Run: headless pygame with SDL's dummy video driver; simulated clock (each Clock.tick advances the game by its frame time, no real sleeping); random seed 0; keys injected as events and as key.get_pressed() state; mouse plan: one left click at the window centre at the start of phase 2, then a move to the lower-right quarter at the start of phase 3.
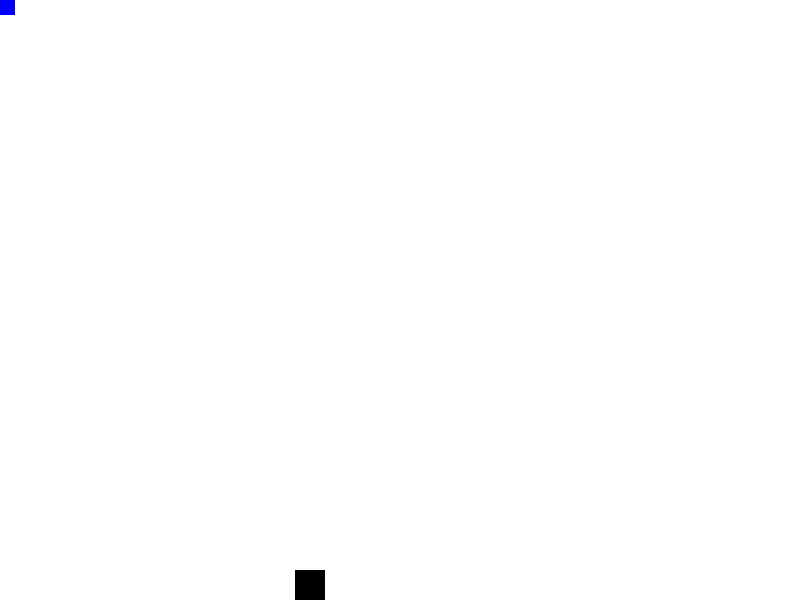
Frame 1 of 4 · flips 1–60 · no input
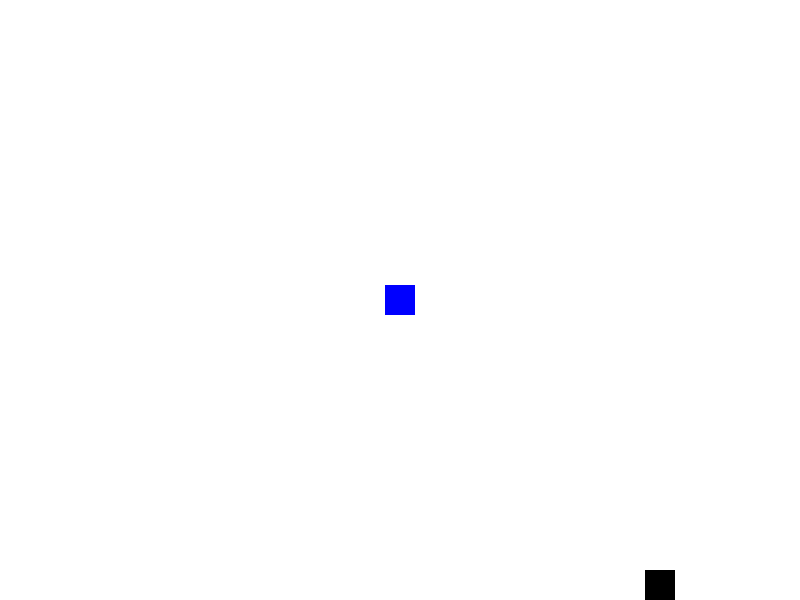
Frame 2 of 4 · flips 61–180 · clicked the window centre · tapped SPACE, RETURN · held RIGHT (→), D
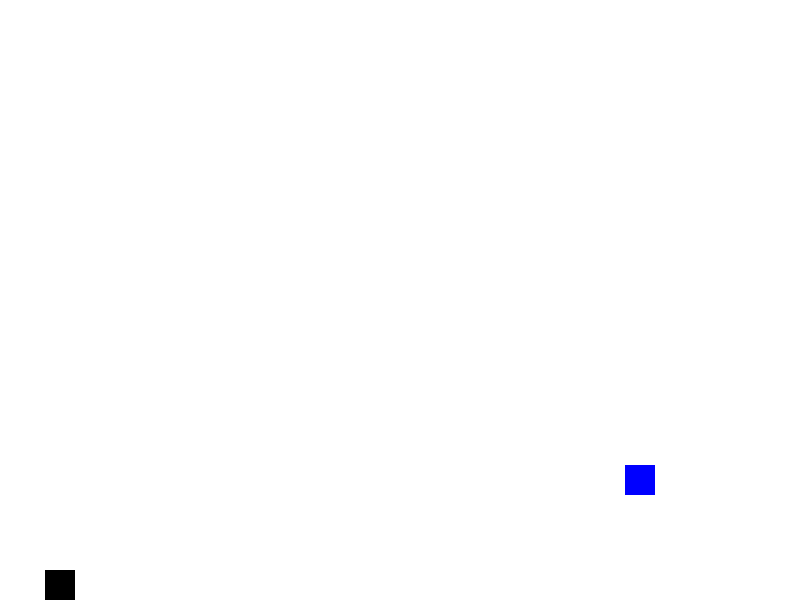
Frame 3 of 4 · flips 181–300 · moved the mouse to the lower-right quarter · held DOWN (↓), S
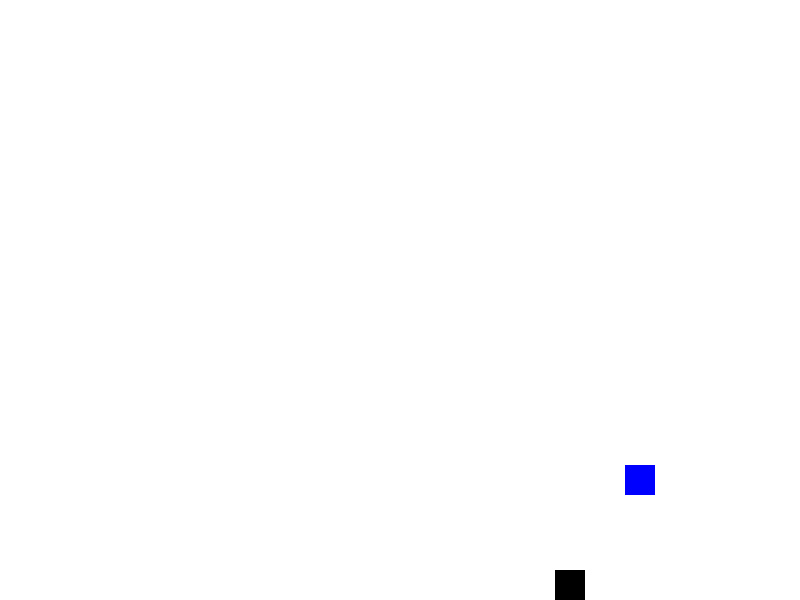
Frame 4 of 4 · flips 301–420 · held LEFT (←), A, UP (↑), W

The pygame program that drew these frames:

import pygame

def main():
    pygame.init()
    WIDTH, HEIGHT = 800, 600
    screen = pygame.display.set_mode((WIDTH, HEIGHT))
    pygame.display.set_caption("Mizulina")
    clock = pygame.time.Clock()
    running = True

    square_size = 30
    STEP = 5
    WHITE = (255, 255, 255)
    BLUE = (0, 0, 255)
    BLACK = (0, 0, 0)

    square_x2 = 0  # Початкова позиція чорного квадрата
    square_y2 = HEIGHT - square_size
    direction = 1   # Напрямок руху квадрата (1 - вправо, -1 - вліво)

    while running:
        for event in pygame.event.get():
            if event.type == pygame.QUIT:
                running = False

        # Отримуємо координати миші
        mouse_x, mouse_y = pygame.mouse.get_pos()
        square_x1 = mouse_x - square_size // 2
        square_y1 = mouse_y - square_size // 2

        screen.fill(WHITE)
        pygame.draw.rect(screen, BLUE, (square_x1, square_y1, square_size, square_size))
        pygame.draw.rect(screen, BLACK, (square_x2, square_y2, square_size, square_size))

        # Якщо квадрат досягає правого або лівого краю, змінюємо напрямок
        if square_x2 + square_size >= WIDTH:  # Якщо квадрат досяг правого краю
            direction = -1  # Змінюємо напрямок на вліво
        elif square_x2 <= 0:  # Якщо квадрат досяг лівого краю
            direction = 1  # Змінюємо напрямок на вправо

        square_x2 += direction * STEP  # Переміщаємо квадрат в напрямку

        pygame.display.flip()
        clock.tick(60)

    pygame.quit()

if __name__ == "__main__":
    main()
